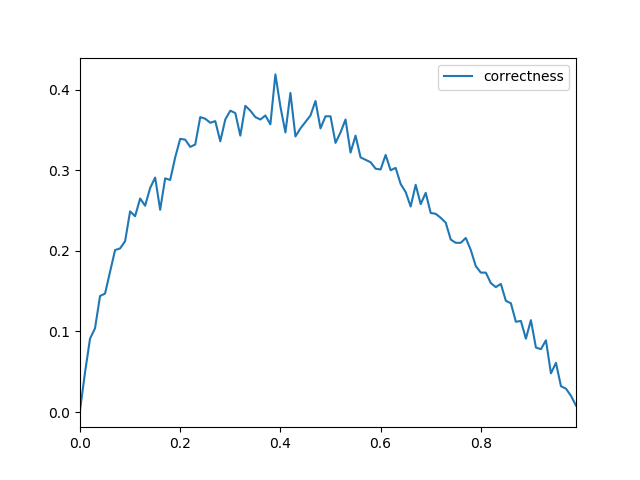

The data file committed next to this chart (first rows):
, correctness
0.0, 0.002
0.01, 0.049
0.02, 0.091
0.03, 0.104
0.04, 0.144
0.05, 0.147
0.06, 0.174
0.07, 0.201
0.08, 0.203
0.09, 0.212
0.1, 0.249
0.11, 0.243
0.12, 0.265
0.13, 0.256
0.14, 0.278
0.15, 0.291
0.16, 0.251
0.17, 0.29
0.18, 0.288
0.19, 0.316
0.2, 0.339
0.21, 0.338
0.22, 0.329
0.23, 0.332
0.24, 0.366
0.25, 0.364
0.26, 0.359
0.27, 0.361
0.28, 0.336
0.29, 0.363
0.3, 0.374
0.31, 0.371
0.32, 0.343
0.33, 0.38
0.34, 0.374
0.35, 0.366
0.36, 0.363
0.37, 0.368
0.38, 0.357
0.39, 0.419
0.4, 0.379
0.41, 0.347
0.42, 0.396
0.43, 0.342
0.44, 0.352
0.45, 0.36
0.46, 0.368
0.47, 0.386
0.48, 0.352
0.49, 0.367
0.5, 0.367
0.51, 0.334
0.52, 0.347
0.53, 0.363
0.54, 0.322
0.55, 0.343
0.56, 0.316
0.57, 0.313
0.58, 0.31
0.59, 0.302
... 40 more rows
